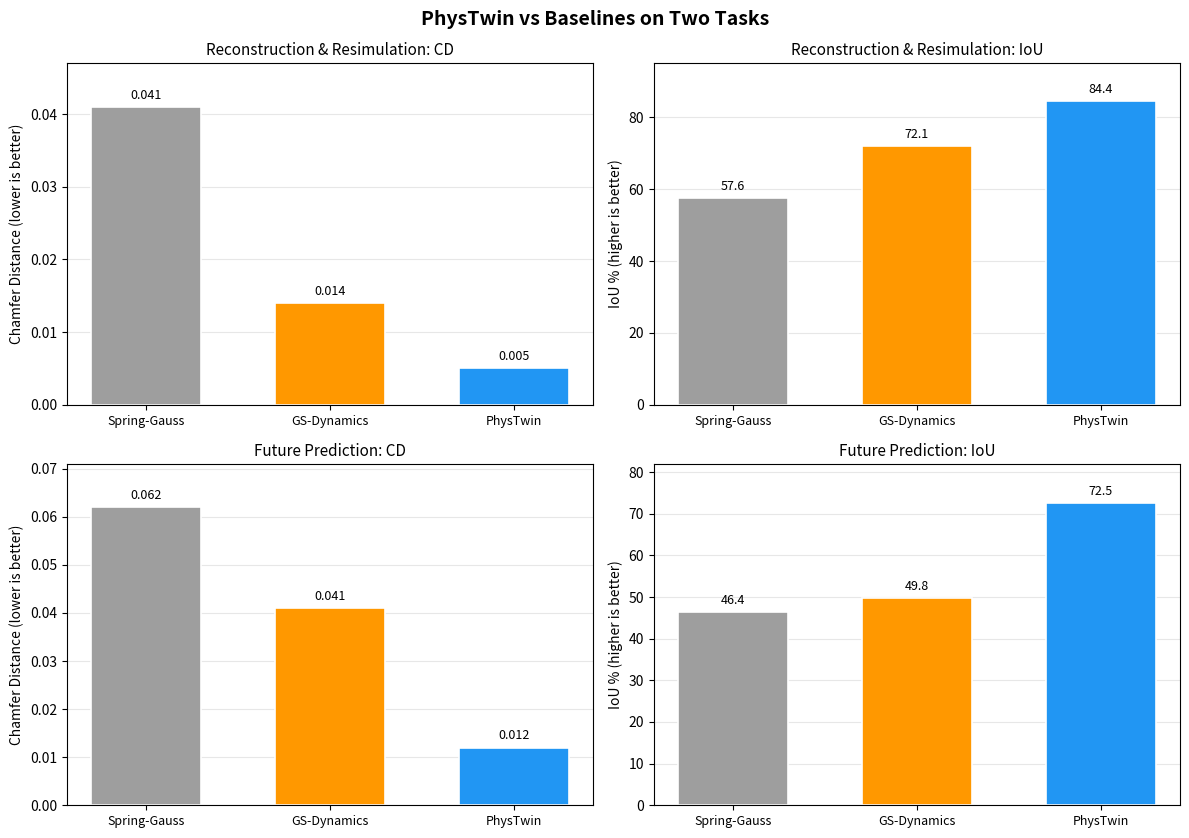

The matplotlib source for this figure: (Note: this script raises an exception after producing the figure.)
import matplotlib
matplotlib.use("Agg")
import matplotlib.pyplot as plt
import numpy as np

# 数据来自 PhysTwin 论文 Table 1 与 Table 3
methods = ["Spring-Gauss", "GS-Dynamics", "PhysTwin"]
colors = ["#9E9E9E", "#FF9800", "#2196F3"]

# ---------- Panel A/B: 重建与重仿真 / 未来预测 ----------
recon_cd = [0.041, 0.014, 0.005]
recon_iou = [57.6, 72.1, 84.4]
future_cd = [0.062, 0.041, 0.012]
future_iou = [46.4, 49.8, 72.5]

fig, axes = plt.subplots(2, 2, figsize=(12, 8.5))
fig.suptitle("PhysTwin vs Baselines on Two Tasks", fontsize=14, fontweight="bold")

def grouped(ax, values, title, ylabel, ylim, fmt="{:.3f}"):
    x = np.arange(len(methods))
    bars = ax.bar(x, values, color=colors, width=0.6, edgecolor="white", linewidth=1.2)
    ax.set_xticks(x)
    ax.set_xticklabels(methods, fontsize=9)
    ax.set_title(title, fontsize=11)
    ax.set_ylabel(ylabel, fontsize=10)
    ax.set_ylim(*ylim)
    ax.grid(axis="y", alpha=0.3)
    ax.set_axisbelow(True)
    for b, v in zip(bars, values):
        ax.text(b.get_x() + b.get_width() / 2, b.get_height() + (ylim[1] - ylim[0]) * 0.015,
                fmt.format(v), ha="center", va="bottom", fontsize=9)

grouped(axes[0, 0], recon_cd, "Reconstruction & Resimulation: CD", "Chamfer Distance (lower is better)", (0, 0.047))
grouped(axes[0, 1], recon_iou, "Reconstruction & Resimulation: IoU", "IoU % (higher is better)", (0, 95), "{:.1f}")
grouped(axes[1, 0], future_cd, "Future Prediction: CD", "Chamfer Distance (lower is better)", (0, 0.071))
grouped(axes[1, 1], future_iou, "Future Prediction: IoU", "IoU % (higher is better)", (0, 82), "{:.1f}")

plt.tight_layout()
plt.savefig("public/phystwin_task_comparison.png", dpi=150, bbox_inches="tight")
plt.close(fig)

# ---------- Panel C: 分层优化消融 ----------
variants = ["Zero-order only", "First-order only", "Hierarchical (full)"]
abl_cd = [0.007, 0.008, 0.005]
abl_track = [0.012, 0.012, 0.009]
abl_iou = [80.2, 82.7, 84.4]
abl_colors = ["#FF9800", "#9C27B0", "#2196F3"]

fig, axes = plt.subplots(1, 3, figsize=(13, 4.6))
fig.suptitle("Ablation: Sparse-to-Dense Optimization", fontsize=14, fontweight="bold")

metrics = [
    (abl_cd, "Chamfer Distance", "CD (lower is better)", (0, 0.0095), "{:.3f}"),
    (abl_track, "Tracking Error", "Track Error (lower is better)", (0, 0.0145), "{:.3f}"),
    (abl_iou, "IoU", "IoU % (higher is better)", (0, 90), "{:.1f}"),
]
for ax, (vals, title, ylabel, ylim, fmt) in zip(axes, metrics):
    x = np.arange(len(variants))
    bars = ax.bar(x, vals, color=abl_colors, width=0.62, edgecolor="white", linewidth=1.2)
    ax.set_xticks(x)
    ax.set_xticklabels(variants, fontsize=8.5)
    ax.set_title(title, fontsize=11)
    ax.set_ylabel(ylabel, fontsize=9.5)
    ax.set_ylim(*ylim)
    ax.grid(axis="y", alpha=0.3)
    ax.set_axisbelow(True)
    for b, v in zip(bars, vals):
        ax.text(b.get_x() + b.get_width() / 2, b.get_height() + (ylim[1] - ylim[0]) * 0.02,
                fmt.format(v), ha="center", va="bottom", fontsize=9)

plt.tight_layout()
plt.savefig("public/phystwin_ablation.png", dpi=150, bbox_inches="tight")
plt.close(fig)
print("saved")
